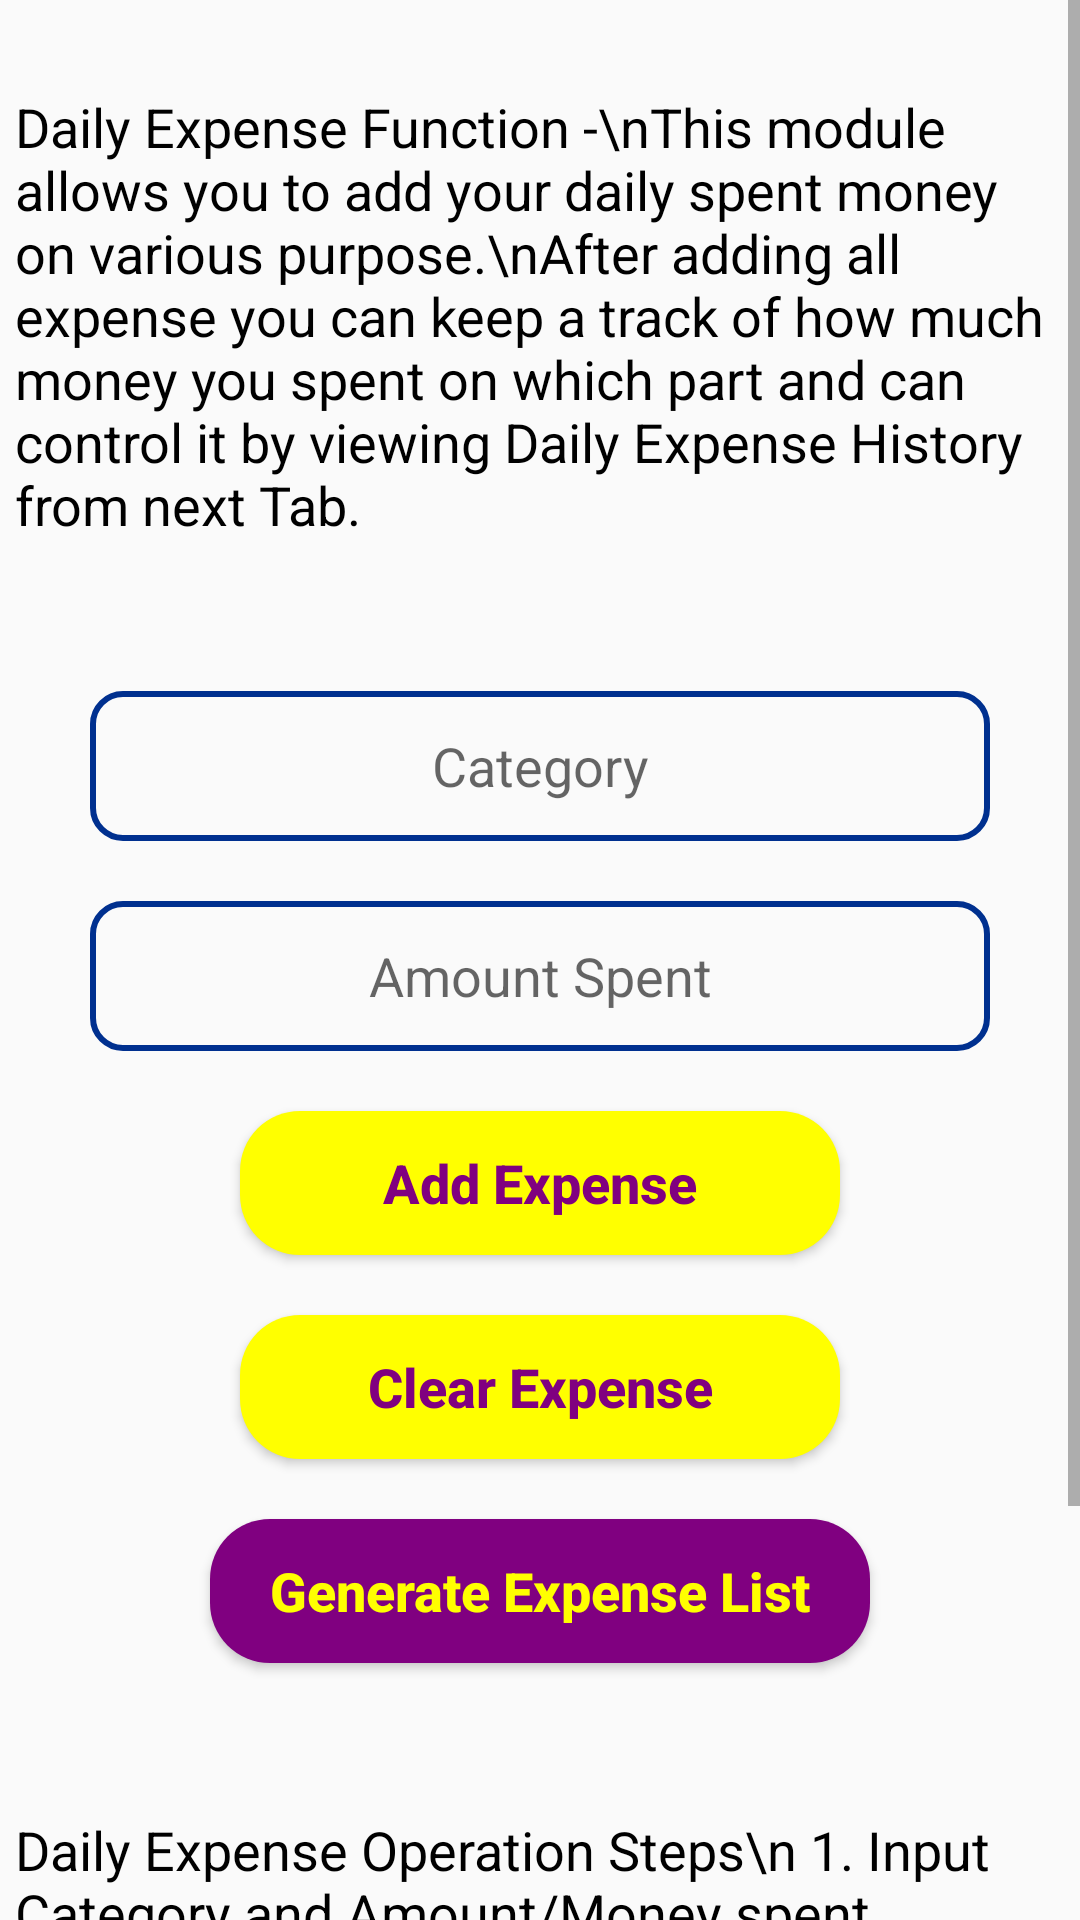

The Android layout XML behind this screen, and the referenced resources:
<!-- AndroidManifest.xml: application theme AppTheme -->
<!-- res/layout/daily_expense.xml -->
<?xml version="1.0" encoding="utf-8"?>
<ScrollView xmlns:android="http://schemas.android.com/apk/res/android"
    android:layout_width="match_parent"
    android:layout_height="match_parent">

    <LinearLayout
        android:layout_width="match_parent"
        android:layout_height="match_parent"
        android:orientation="vertical">

        <TextView
            android:id="@+id/deguide"
            android:layout_width="350dp"
            android:layout_height="wrap_content"
            android:layout_gravity="center"
            android:layout_marginTop="30dp"
            android:text="Daily Expense Function -\nThis module allows you to add your
daily spent money on various purpose.\nAfter adding all expense you can keep a track of how much
money you spent on which part and can control it by viewing Daily Expense History
from next Tab."
            android:textColor="@color/colorBlack"
            android:textSize="18dp" />

        <EditText
            android:id="@+id/categoryidde"
            android:layout_width="300dp"
            android:layout_height="50dp"
            android:layout_gravity="center"
            android:layout_marginTop="50dp"
            android:background="@drawable/custom_background"
            android:ems="10"
            android:gravity="center"
            android:hint="Category"
            android:inputType="textPersonName" />

        <EditText
            android:id="@+id/moneyspentde"
            android:layout_width="300dp"
            android:layout_height="50dp"
            android:layout_gravity="center"
            android:layout_marginTop="20dp"
            android:background="@drawable/custom_background"
            android:ems="10"
            android:gravity="center"
            android:hint="Amount Spent"
            android:inputType="numberDecimal" />

        <Button
            android:id="@+id/addexpensede"
            android:layout_width="200dp"
            android:layout_height="wrap_content"
            android:layout_gravity="center"
            android:layout_marginTop="20dp"
            android:background="@drawable/inverse_button_color"
            android:gravity="center"
            android:text="Add Expense"
            android:textAllCaps="false"
            android:textColor="@color/inverse_text_color"
            android:textSize="18dp"
            android:textStyle="bold" />

        <Button
            android:id="@+id/clearexpensede"
            android:layout_width="200dp"
            android:layout_height="wrap_content"
            android:layout_gravity="center"
            android:layout_marginTop="20dp"
            android:background="@drawable/inverse_button_color"
            android:gravity="center"
            android:text="Clear Expense"
            android:textAllCaps="false"
            android:textColor="@color/inverse_text_color"
            android:textSize="18dp"
            android:textStyle="bold" />

        <Button
            android:id="@+id/expenselistde"
            android:layout_width="220dp"
            android:layout_height="wrap_content"
            android:layout_gravity="center"
            android:layout_marginTop="20dp"
            android:background="@drawable/button_color"
            android:gravity="center"
            android:text="Generate Expense List"
            android:textAllCaps="false"
            android:textColor="@color/text_color"
            android:textSize="18dp"
            android:textStyle="bold" />

        <TextView
            android:id="@+id/desteps"
            android:layout_width="350dp"
            android:layout_height="wrap_content"
            android:layout_gravity="center"
            android:layout_marginTop="50dp"
            android:layout_marginBottom="40dp"
            android:text="Daily Expense Operation Steps\n
1. Input Category and Amount/Money spent on respective category and tap on Add
Expense button each time.\n
2. Once you are done inputting all expense, simply tap on Generate Expense List
button.\n
3. In case you input wrong data, you can tap Clear Expense button and start again."
            android:textColor="@color/colorBlack"
            android:textSize="18dp" />
    </LinearLayout>
</ScrollView>
<!-- resources referenced by this layout -->
<resources>
  <color name="colorBlack">#000000</color>
  <!-- drawable button_color (drawable) -->
  <?xml version="1.0" encoding="utf-8"?>
  <selector xmlns:android="http://schemas.android.com/apk/res/android">
      <item android:state_pressed="false">
          <shape android:shape="rectangle">
              <corners android:radius="20dp"></corners>
              <solid android:color="#800080"></solid>
          </shape>
      </item>
      <item android:state_pressed="true">
          <shape android:shape="rectangle">
              <corners android:radius="20dp"></corners>
              <solid android:color="#FFFF00"></solid>
          </shape>
      </item>
  </selector>
  <!-- drawable custom_background (drawable) -->
  <?xml version="1.0" encoding="utf-8"?>
  <selector xmlns:android="http://schemas.android.com/apk/res/android">
      <item>
          <shape android:shape="rectangle">
              <stroke android:width="2dp" android:color="@color/colorBlue" />
              <corners android:radius="10dp" />
          </shape>
      </item>
  </selector>
  <!-- drawable inverse_button_color (drawable) -->
  <?xml version="1.0" encoding="utf-8"?>
  <selector xmlns:android="http://schemas.android.com/apk/res/android">
      <item android:state_pressed="true">
          <shape android:shape="rectangle">
              <corners android:radius="20dp"></corners>
              <solid android:color="#800080"></solid>
          </shape>
      </item>
      <item android:state_pressed="false">
          <shape android:shape="rectangle">
              <corners android:radius="20dp"></corners>
              <solid android:color="#FFFF00"></solid>
          </shape>
      </item>
  </selector>
  <style name="AppTheme" parent="Theme.AppCompat.Light.DarkActionBar">
          
          <item name="colorPrimary">@color/colorPurple</item>
          <item name="colorPrimaryDark">@color/colorPrimaryDark</item>
          <item name="colorAccent">@color/colorAccent</item>
      </style>
  <color name="colorBlue">#00308F</color>
  <color name="colorPurple">#800080</color>
  <color name="colorPrimaryDark">#00574B</color>
  <color name="colorAccent">#D81B60</color>
</resources>
